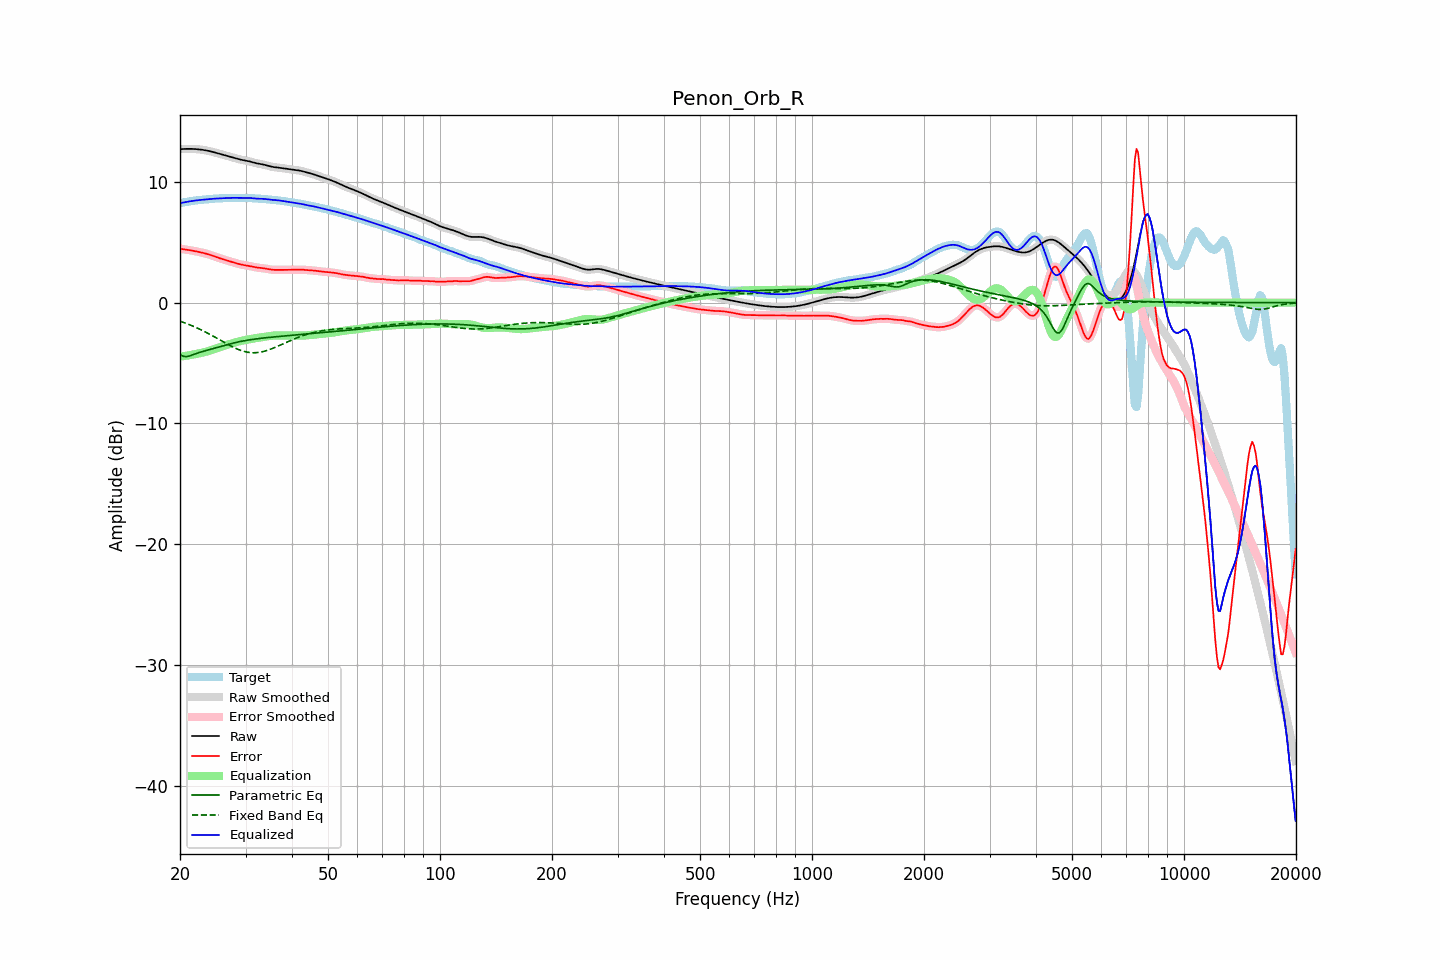

Values plotted in this chart, from the file beside it:
frequency, raw, error, smoothed, error_smoothed, equalization, parametric_eq, fixed_band_eq, equalized_raw, equalized_smoothed, target
20.00, 12.71, 4.47, 12.71, 4.47, -4.47, -4.29, -1.54, 8.24, 8.24, 8.24
20.20, 12.72, 4.45, 12.72, 4.45, -4.45, -4.37, -1.58, 8.27, 8.27, 8.27
20.40, 12.73, 4.43, 12.73, 4.43, -4.43, -4.44, -1.63, 8.29, 8.29, 8.30
20.61, 12.73, 4.41, 12.73, 4.41, -4.41, -4.46, -1.68, 8.32, 8.32, 8.32
20.81, 12.73, 4.39, 12.73, 4.39, -4.39, -4.47, -1.73, 8.34, 8.34, 8.34
21.02, 12.74, 4.37, 12.74, 4.37, -4.37, -4.44, -1.78, 8.37, 8.37, 8.37
21.23, 12.74, 4.35, 12.74, 4.35, -4.35, -4.41, -1.83, 8.39, 8.39, 8.39
21.44, 12.73, 4.33, 12.73, 4.32, -4.32, -4.36, -1.88, 8.41, 8.41, 8.41
21.66, 12.73, 4.30, 12.73, 4.30, -4.30, -4.31, -1.94, 8.43, 8.43, 8.43
21.87, 12.73, 4.28, 12.72, 4.28, -4.28, -4.26, -2.00, 8.45, 8.45, 8.45
22.09, 12.72, 4.25, 12.72, 4.25, -4.25, -4.21, -2.06, 8.47, 8.47, 8.47
22.31, 12.71, 4.22, 12.71, 4.22, -4.22, -4.17, -2.12, 8.48, 8.48, 8.48
22.54, 12.69, 4.19, 12.69, 4.19, -4.20, -4.12, -2.18, 8.50, 8.50, 8.50
22.76, 12.68, 4.16, 12.68, 4.16, -4.17, -4.08, -2.24, 8.51, 8.51, 8.51
22.99, 12.66, 4.13, 12.66, 4.13, -4.13, -4.04, -2.31, 8.52, 8.52, 8.52
23.22, 12.64, 4.10, 12.64, 4.10, -4.10, -4.01, -2.37, 8.54, 8.54, 8.54
23.45, 12.61, 4.07, 12.61, 4.07, -4.07, -3.97, -2.44, 8.55, 8.55, 8.55
23.69, 12.59, 4.03, 12.59, 4.03, -4.03, -3.93, -2.51, 8.56, 8.56, 8.56
23.92, 12.56, 3.99, 12.56, 3.99, -3.99, -3.90, -2.58, 8.57, 8.57, 8.57
24.16, 12.53, 3.95, 12.53, 3.95, -3.94, -3.86, -2.65, 8.59, 8.59, 8.58
24.40, 12.50, 3.90, 12.50, 3.90, -3.90, -3.82, -2.73, 8.60, 8.60, 8.60
24.65, 12.46, 3.85, 12.46, 3.85, -3.85, -3.78, -2.80, 8.61, 8.61, 8.61
24.89, 12.42, 3.81, 12.42, 3.81, -3.81, -3.75, -2.87, 8.62, 8.62, 8.62
25.14, 12.39, 3.76, 12.39, 3.76, -3.76, -3.71, -2.95, 8.63, 8.63, 8.63
25.39, 12.35, 3.71, 12.35, 3.71, -3.72, -3.67, -3.03, 8.63, 8.63, 8.64
25.65, 12.31, 3.67, 12.31, 3.67, -3.67, -3.63, -3.10, 8.64, 8.64, 8.64
25.91, 12.27, 3.63, 12.27, 3.63, -3.63, -3.59, -3.18, 8.65, 8.65, 8.65
26.16, 12.24, 3.58, 12.24, 3.58, -3.58, -3.56, -3.25, 8.65, 8.65, 8.65
26.43, 12.20, 3.54, 12.20, 3.54, -3.54, -3.52, -3.33, 8.66, 8.66, 8.66
26.69, 12.16, 3.50, 12.16, 3.50, -3.50, -3.48, -3.40, 8.66, 8.66, 8.66
26.96, 12.13, 3.46, 12.13, 3.46, -3.46, -3.45, -3.47, 8.67, 8.67, 8.67
27.23, 12.09, 3.42, 12.09, 3.42, -3.42, -3.41, -3.54, 8.67, 8.67, 8.67
27.50, 12.06, 3.38, 12.06, 3.38, -3.38, -3.38, -3.61, 8.68, 8.68, 8.68
27.77, 12.02, 3.34, 12.02, 3.34, -3.34, -3.35, -3.68, 8.68, 8.68, 8.68
28.05, 11.98, 3.30, 11.98, 3.30, -3.30, -3.32, -3.74, 8.68, 8.68, 8.68
28.33, 11.94, 3.26, 11.94, 3.26, -3.26, -3.29, -3.80, 8.68, 8.68, 8.68
28.62, 11.91, 3.23, 11.91, 3.23, -3.23, -3.26, -3.86, 8.68, 8.68, 8.68
28.90, 11.87, 3.19, 11.87, 3.19, -3.19, -3.23, -3.91, 8.68, 8.68, 8.68
29.19, 11.84, 3.16, 11.84, 3.16, -3.16, -3.20, -3.96, 8.67, 8.67, 8.68
29.48, 11.81, 3.13, 11.81, 3.13, -3.14, -3.18, -4.00, 8.67, 8.67, 8.68
29.78, 11.78, 3.11, 11.78, 3.11, -3.11, -3.15, -4.04, 8.67, 8.67, 8.67
30.08, 11.76, 3.08, 11.76, 3.08, -3.08, -3.13, -4.07, 8.67, 8.67, 8.67
30.38, 11.73, 3.06, 11.73, 3.06, -3.06, -3.11, -4.10, 8.68, 8.68, 8.67
30.68, 11.71, 3.04, 11.70, 3.04, -3.03, -3.09, -4.12, 8.67, 8.67, 8.67
30.99, 11.67, 3.01, 11.67, 3.01, -3.01, -3.06, -4.14, 8.66, 8.66, 8.66
31.30, 11.64, 2.99, 11.64, 2.99, -2.98, -3.05, -4.14, 8.65, 8.65, 8.65
31.61, 11.60, 2.96, 11.60, 2.96, -2.96, -3.03, -4.15, 8.64, 8.64, 8.64
31.93, 11.56, 2.93, 11.56, 2.93, -2.94, -3.01, -4.14, 8.62, 8.62, 8.63
32.24, 11.53, 2.91, 11.53, 2.91, -2.92, -2.99, -4.13, 8.61, 8.61, 8.62
32.57, 11.50, 2.89, 11.51, 2.89, -2.90, -2.97, -4.12, 8.61, 8.61, 8.61
32.89, 11.48, 2.88, 11.48, 2.88, -2.88, -2.96, -4.10, 8.61, 8.60, 8.60
33.22, 11.46, 2.86, 11.46, 2.86, -2.86, -2.94, -4.07, 8.60, 8.60, 8.60
33.55, 11.43, 2.85, 11.43, 2.85, -2.84, -2.93, -4.04, 8.60, 8.60, 8.59
33.89, 11.40, 2.83, 11.40, 2.83, -2.82, -2.91, -4.00, 8.59, 8.58, 8.58
34.23, 11.36, 2.80, 11.36, 2.80, -2.80, -2.90, -3.96, 8.57, 8.57, 8.56
34.57, 11.32, 2.77, 11.32, 2.77, -2.78, -2.88, -3.92, 8.55, 8.55, 8.55
34.92, 11.29, 2.75, 11.29, 2.75, -2.76, -2.87, -3.87, 8.53, 8.53, 8.54
35.27, 11.26, 2.73, 11.26, 2.73, -2.74, -2.86, -3.82, 8.52, 8.52, 8.53
35.62, 11.23, 2.72, 11.24, 2.72, -2.73, -2.84, -3.77, 8.51, 8.51, 8.51
35.97, 11.22, 2.72, 11.22, 2.72, -2.72, -2.83, -3.71, 8.50, 8.50, 8.50
... 635 more rows
